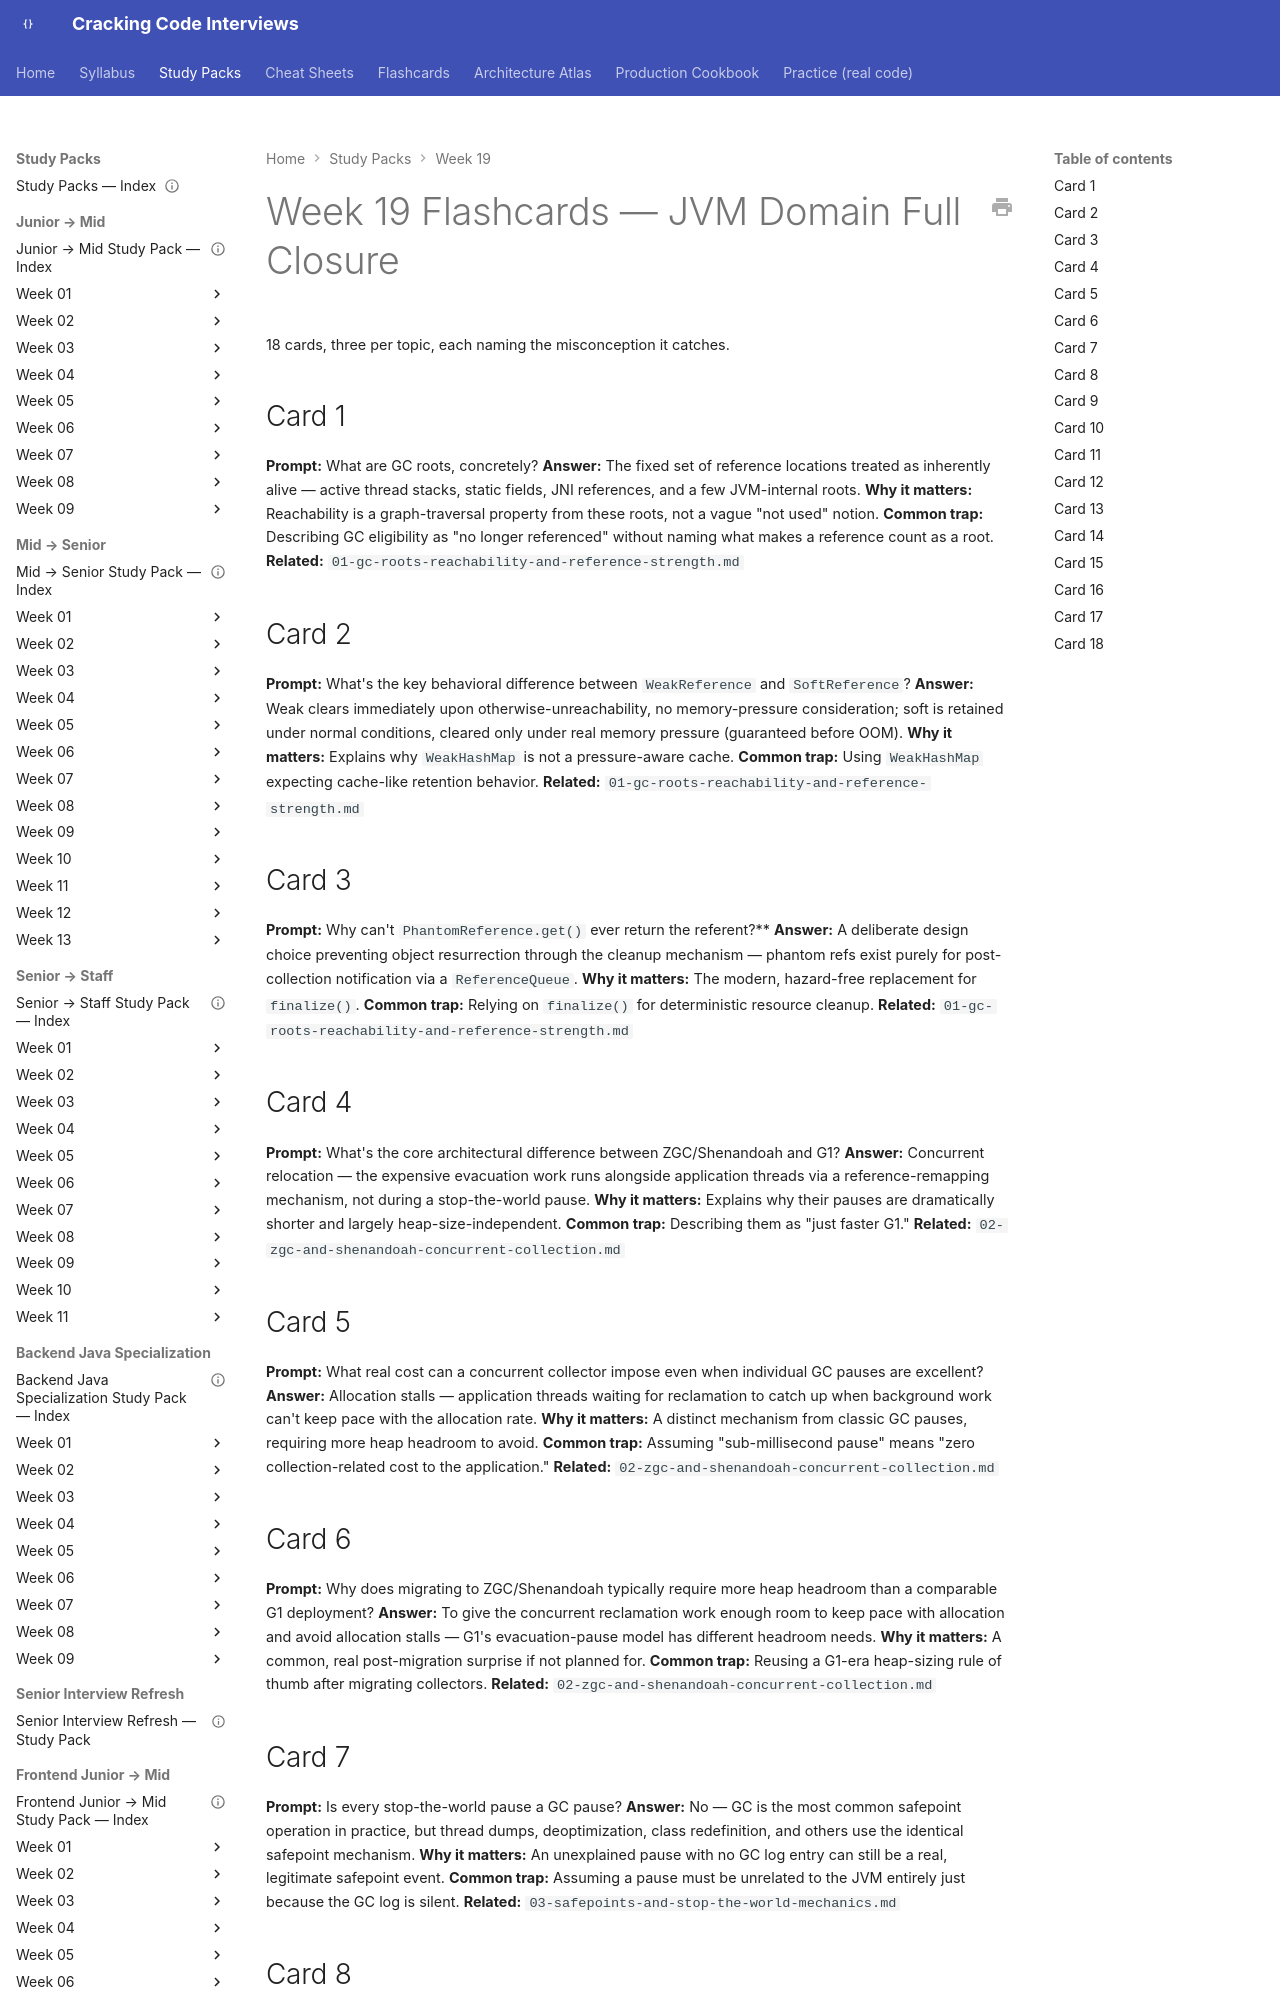

repository: JuanMelendres/cracking-code-interviews · page: study-packs/week-19/08-flashcards/index.html · generator: mkdocs

---
title: "Week 19 Flashcards — JVM Domain Full Closure"
week: 19
document_type: study-pack-flashcards
status: draft
last_reviewed: 2026-08-02
---

# Week 19 Flashcards — JVM Domain Full Closure

18 cards, three per topic, each naming the misconception it catches.

## Card 1

**Prompt:** What are GC roots, concretely?
**Answer:** The fixed set of reference locations treated as inherently alive — active thread stacks, static fields, JNI references, and a few JVM-internal roots.
**Why it matters:** Reachability is a graph-traversal property from these roots, not a vague "not used" notion.
**Common trap:** Describing GC eligibility as "no longer referenced" without naming what makes a reference count as a root.
**Related:** `01-gc-roots-reachability-and-reference-strength.md`

## Card 2

**Prompt:** What's the key behavioral difference between `WeakReference` and `SoftReference`?
**Answer:** Weak clears immediately upon otherwise-unreachability, no memory-pressure consideration; soft is retained under normal conditions, cleared only under real memory pressure (guaranteed before OOM).
**Why it matters:** Explains why `WeakHashMap` is not a pressure-aware cache.
**Common trap:** Using `WeakHashMap` expecting cache-like retention behavior.
**Related:** `01-gc-roots-reachability-and-reference-strength.md`

## Card 3

**Prompt:** Why can't `PhantomReference.get()` ever return the referent?**
**Answer:** A deliberate design choice preventing object resurrection through the cleanup mechanism — phantom refs exist purely for post-collection notification via a `ReferenceQueue`.
**Why it matters:** The modern, hazard-free replacement for `finalize()`.
**Common trap:** Relying on `finalize()` for deterministic resource cleanup.
**Related:** `01-gc-roots-reachability-and-reference-strength.md`

## Card 4

**Prompt:** What's the core architectural difference between ZGC/Shenandoah and G1?
**Answer:** Concurrent relocation — the expensive evacuation work runs alongside application threads via a reference-remapping mechanism, not during a stop-the-world pause.
**Why it matters:** Explains why their pauses are dramatically shorter and largely heap-size-independent.
**Common trap:** Describing them as "just faster G1."
**Related:** `02-zgc-and-shenandoah-concurrent-collection.md`

## Card 5

**Prompt:** What real cost can a concurrent collector impose even when individual GC pauses are excellent?
**Answer:** Allocation stalls — application threads waiting for reclamation to catch up when background work can't keep pace with the allocation rate.
**Why it matters:** A distinct mechanism from classic GC pauses, requiring more heap headroom to avoid.
**Common trap:** Assuming "sub-millisecond pause" means "zero collection-related cost to the application."
**Related:** `02-zgc-and-shenandoah-concurrent-collection.md`

## Card 6

**Prompt:** Why does migrating to ZGC/Shenandoah typically require more heap headroom than a comparable G1 deployment?
**Answer:** To give the concurrent reclamation work enough room to keep pace with allocation and avoid allocation stalls — G1's evacuation-pause model has different headroom needs.
**Why it matters:** A common, real post-migration surprise if not planned for.
**Common trap:** Reusing a G1-era heap-sizing rule of thumb after migrating collectors.
**Related:** `02-zgc-and-shenandoah-concurrent-collection.md`

## Card 7

**Prompt:** Is every stop-the-world pause a GC pause?
**Answer:** No — GC is the most common safepoint operation in practice, but thread dumps, deoptimization, class redefinition, and others use the identical safepoint mechanism.
**Why it matters:** An unexplained pause with no GC log entry can still be a real, legitimate safepoint event.
**Common trap:** Assuming a pause must be unrelated to the JVM entirely just because the GC log is silent.
**Related:** `03-safepoints-and-stop-the-world-mechanics.md`
